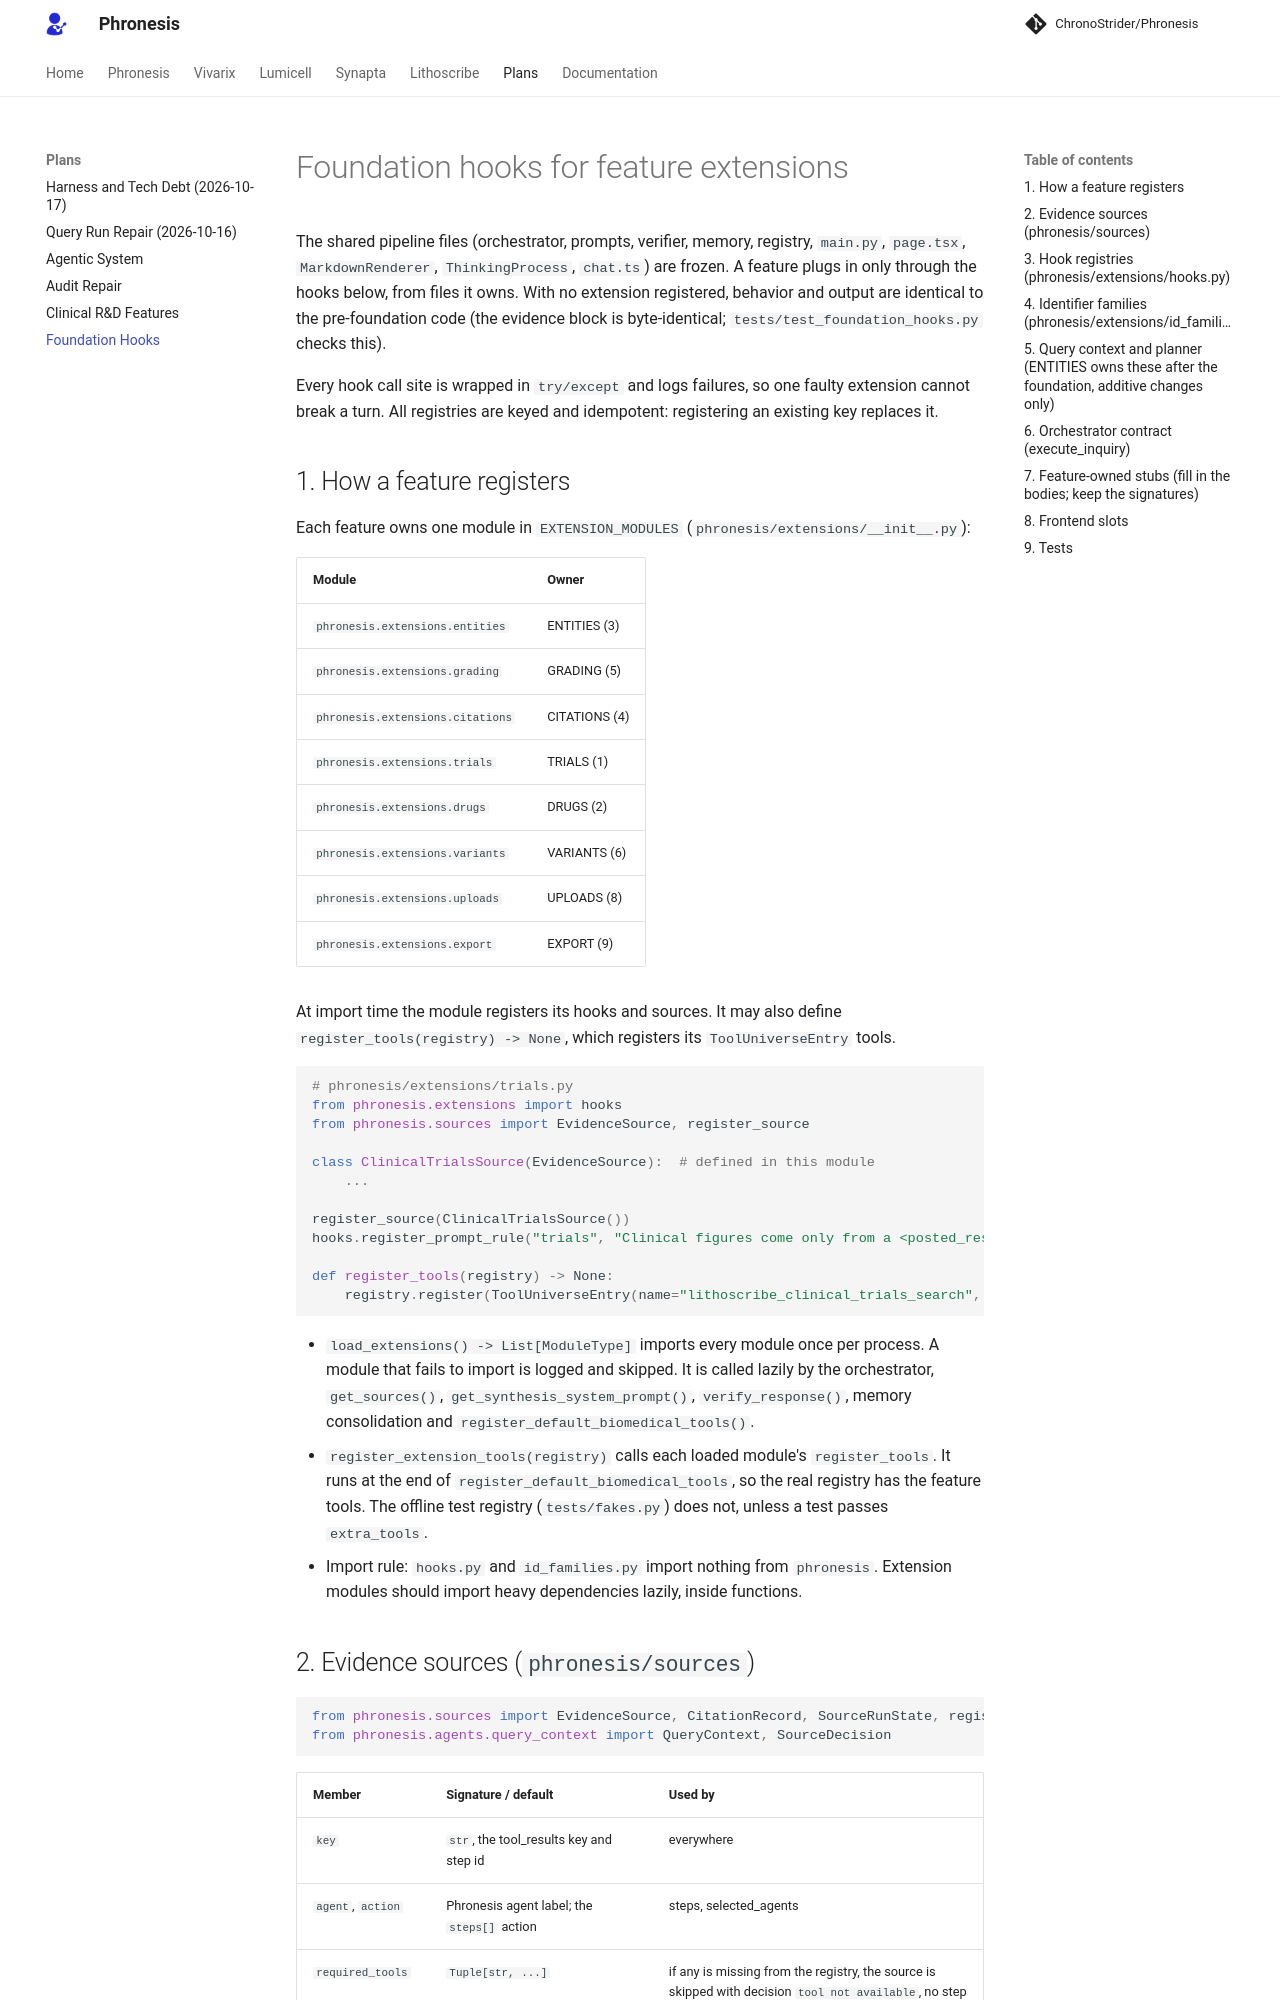

repository: AtlasRoX/phronesis-CS · page: plans/foundation-hooks/index.html · generator: mkdocs

# Foundation hooks for feature extensions

The shared pipeline files (orchestrator, prompts, verifier, memory, registry, `main.py`, `page.tsx`,
`MarkdownRenderer`, `ThinkingProcess`, `chat.ts`) are frozen. A feature plugs in only through the hooks
below, from files it owns. With no extension registered, behavior and output are identical to the
pre-foundation code (the evidence block is byte-identical; `tests/test_foundation_hooks.py` checks this).

Every hook call site is wrapped in `try/except` and logs failures, so one faulty extension cannot break a
turn. All registries are keyed and idempotent: registering an existing key replaces it.

## 1. How a feature registers

Each feature owns one module in `EXTENSION_MODULES` (`phronesis/extensions/__init__.py`):

| Module | Owner |
|---|---|
| `phronesis.extensions.entities` | ENTITIES (3) |
| `phronesis.extensions.grading` | GRADING (5) |
| `phronesis.extensions.citations` | CITATIONS (4) |
| `phronesis.extensions.trials` | TRIALS (1) |
| `phronesis.extensions.drugs` | DRUGS (2) |
| `phronesis.extensions.variants` | VARIANTS (6) |
| `phronesis.extensions.uploads` | UPLOADS (8) |
| `phronesis.extensions.export` | EXPORT (9) |

At import time the module registers its hooks and sources. It may also define
`register_tools(registry) -> None`, which registers its `ToolUniverseEntry` tools.

```python
# phronesis/extensions/trials.py
from phronesis.extensions import hooks
from phronesis.sources import EvidenceSource, register_source

class ClinicalTrialsSource(EvidenceSource):  # defined in this module
    ...

register_source(ClinicalTrialsSource())
hooks.register_prompt_rule("trials", "Clinical figures come only from a <posted_result> ...")

def register_tools(registry) -> None:
    registry.register(ToolUniverseEntry(name="lithoscribe_clinical_trials_search", ...), executor=...)
```

- `load_extensions() -> List[ModuleType]` imports every module once per process. A module that fails to
  import is logged and skipped. It is called lazily by the orchestrator, `get_sources()`,
  `get_synthesis_system_prompt()`, `verify_response()`, memory consolidation and
  `register_default_biomedical_tools()`.
- `register_extension_tools(registry)` calls each loaded module's `register_tools`. It runs at the end of
  `register_default_biomedical_tools`, so the real registry has the feature tools. The offline test
  registry (`tests/fakes.py`) does not, unless a test passes `extra_tools`.
- Import rule: `hooks.py` and `id_families.py` import nothing from `phronesis`. Extension modules should
  import heavy dependencies lazily, inside functions.
